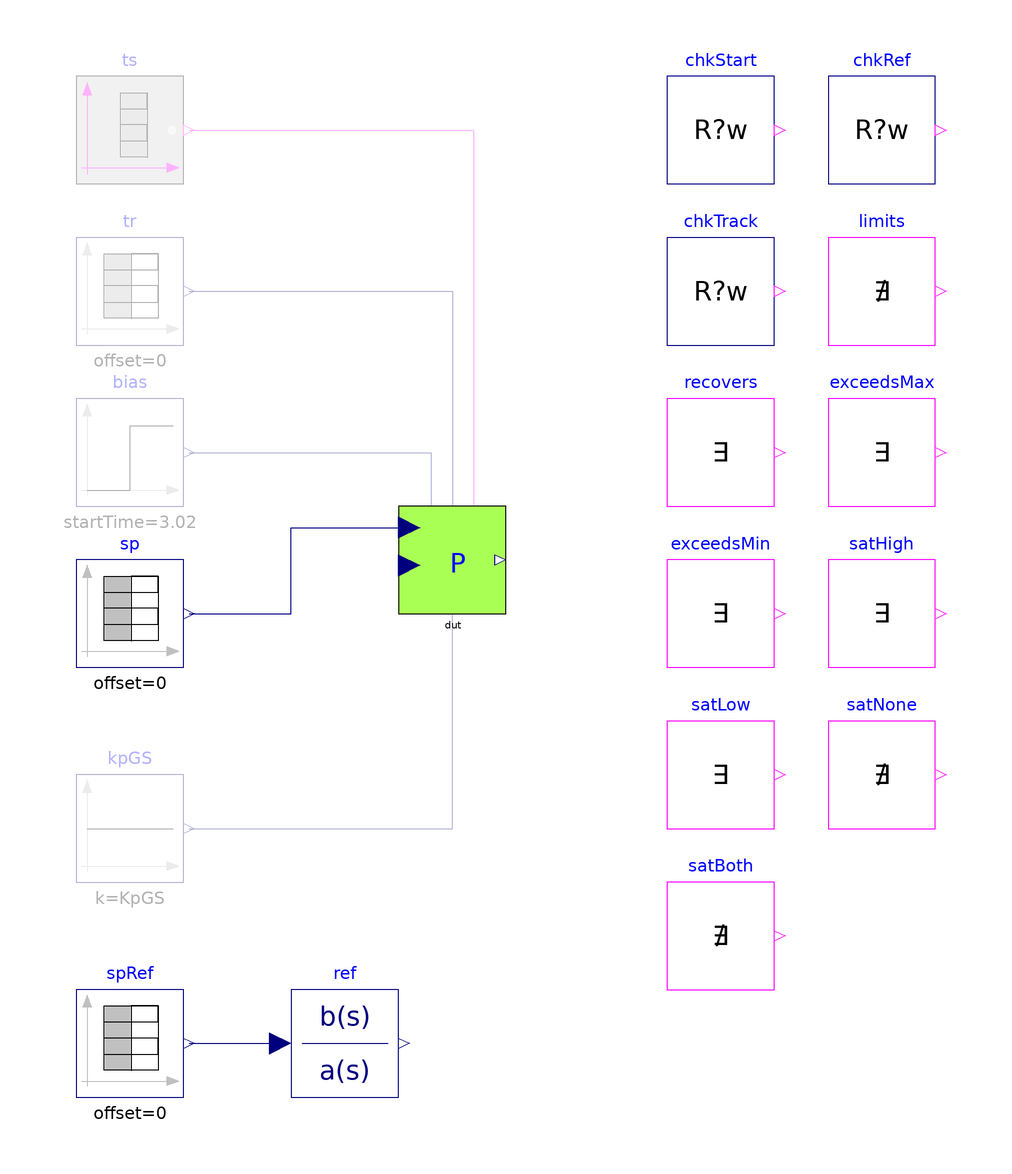

This picture is the connection diagram that the Modelica source below describes through its graphical annotations.

model Base "MC/DC base: IndustrialControlSystems.Controllers.P, open loop, every option off"
  extends Modelica.Icons.Example;
  parameter Real Ts = 0 "Sampling time of the controller under test (0: continuous)" annotation(Evaluate=true);
  parameter IndustrialControlSystems.LinearSystems.Discrete.Types.discrMethod method=
    IndustrialControlSystems.LinearSystems.Discrete.Types.discrMethod.BE "Discretisation method (Ts > 0)"
    annotation(Evaluate=true);
  parameter Boolean AntiWindup = false "Output limits and anti-windup" annotation(Evaluate=true);
  parameter Boolean useTS = false "Tracking inputs TS, TR" annotation(Evaluate=true);
  parameter Boolean useBIAS = false "Bias input" annotation(Evaluate=true);
  parameter Boolean useSAT = false "Saturation outputs satHI, satLOW" annotation(Evaluate=true);
  parameter Boolean useGS = false "Gain-scheduling inputs" annotation(Evaluate=true);

  parameter Real CSmin = 0 "Lower output limit";
  parameter Real CSmax = 1 "Upper output limit";
  parameter Real tolAW = 0.1
    "Tolerance of the limit checks: the limits act on CS directly, the anti-windup only once a limit has been passed";
  parameter Real KpGS = 4.0 "Scheduled value of Kp (useGS)";
  final parameter Real KpE = if useGS then KpGS else 2 "Effective value used by the reference";
  Modelica.Blocks.Sources.BooleanTable ts(table={6.02, 8.02, 20.02, 23.02}, startValue=false) if useTS "Track switch"
    annotation (Placement(transformation(extent={{-70,70},{-50,90}})));
  Modelica.Blocks.Sources.TimeTable tr(table=[0,0.5; 14,0.5; 14,1.5; 40,1.5]) if useTS "Track reference"
    annotation (Placement(transformation(extent={{-70,40},{-50,60}})));
  Modelica.Blocks.Sources.Step bias(height=0.3, startTime=3.02) if useBIAS "Bias"
    annotation (Placement(transformation(extent={{-70,10},{-50,30}})));
  Modelica.Blocks.Sources.TimeTable sp(table=[0,0; 1.02,0; 1.02,1; 15.02,1; 15.02,-1.5; 30.02,-1.5; 30.02,0; 40,0]) "Set point"
    annotation (Placement(transformation(extent={{-70,-20},{-50,0}})));
  Modelica.Blocks.Sources.Constant kpGS(k=KpGS) if useGS "Scheduled Kp"
    annotation (Placement(transformation(extent={{-70,-60},{-50,-40}})));
  IndustrialControlSystems.Controllers.P dut(Ts=Ts, method=method, AntiWindup=AntiWindup, useTS=useTS, useBIAS=useBIAS,
    useSAT=useSAT, useGS=useGS, CSmin=CSmin, CSmax=CSmax, CS_start=0, Kp=2, PV=0) "Controller under test"
    annotation (Placement(transformation(extent={{-10,-10},{10,10}})));
  Modelica.Blocks.Sources.TimeTable spRef(table=[0,0; 1.02,0; 1.02,1; 15.02,1; 15.02,-1.5; 30.02,-1.5; 30.02,0; 40,0]) "Set point of the reference"
    annotation (Placement(transformation(extent={{-70,-100},{-50,-80}})));
  Modelica.Blocks.Continuous.TransferFunction ref(b={KpE}, a={1},
    initType=Modelica.Blocks.Types.Init.InitialState) "Continuous ideal: KpE (PV = 0)"
    annotation (Placement(transformation(extent={{-30,-100},{-10,-80}})));
  Tests.Utilities.CheckRealWhile chkStart(
      actual=dut.CS,
      expected=0,
      active=time < 1,
      absTol=1e-3,
      tStart=0.05,
      dt=0.1)
    "Output before the first set-point step: CS_start = 0 (FBstart for initFromFBstart)"
    annotation (Placement(transformation(extent={{40,70},{60,90}})));
  Tests.Utilities.CheckRealWhile chkRef(
      enable=not AntiWindup and not useTS,
      actual=dut.CS,
      expected=ref.y + dut.bias + 0,
      absTol=if Ts > 0 then 0.05 else 1e-3,
      relTol=if Ts > 0 then 0.05 else 1e-3,
      active=Ts <= 0 or not ((time > 1.02 and time < 3.0) or (time > 15.02 and time < 17.0) or (time > 30.02 and time < 32.0)),
      tStart=0.9,
      dt=1)
    "Without limits and tracking: output = continuous ideal + bias; sampled: within 0.05 + 5 %, except in the 2 s after a set-point step (the discretised derivative filter decays differently)"
    annotation (Placement(transformation(extent={{70,70},{90,90}})));
  Tests.Utilities.CheckRealWhile chkTrack(
      enable=useTS,
      actual=dut.CS,
      expected=if AntiWindup then max(CSmin, min(CSmax, dut.tr)) else dut.tr,
      active=(time > 7.1 and time < 8.0) or (time > 21.1 and time < 23.0),
      absTol=0.01,
      tStart=0.05,
      dt=0.1)
    "Tracking: CS = TR (limited if AntiWindup), 1 s after TS rises"
    annotation (Placement(transformation(extent={{40,40},{60,60}})));
  Tests.Utilities.Never limits(
      enable=AntiWindup,
      u=dut.CS > CSmax + tolAW or dut.CS < CSmin - tolAW)
    "AntiWindup: CS stays in [CSmin, CSmax]"
    annotation (Placement(transformation(extent={{70,40},{90,60}})));
  Tests.Utilities.Witness recovers(
      enable=AntiWindup,
      u=time > 15.02 and time < 18 and dut.CS < CSmax - tolAW)
    "AntiWindup: CS leaves CSmax within 3 s of the set-point reversal (no wind-up)"
    annotation (Placement(transformation(extent={{40,10},{60,30}})));
  Tests.Utilities.Witness exceedsMax(
      enable=not AntiWindup,
      u=dut.CS > CSmax + tolAW)
    "No anti-windup: CS goes above CSmax (the limit is not applied)"
    annotation (Placement(transformation(extent={{70,10},{90,30}})));
  Tests.Utilities.Witness exceedsMin(
      enable=not AntiWindup,
      u=dut.CS < CSmin - tolAW)
    "No anti-windup: CS goes below CSmin"
    annotation (Placement(transformation(extent={{40,-20},{60,0}})));
  Tests.Utilities.Witness satHigh(
      enable=useSAT and AntiWindup,
      u=dut.satHigh)
    "useSAT with AntiWindup: satHI occurs"
    annotation (Placement(transformation(extent={{70,-20},{90,0}})));
  Tests.Utilities.Witness satLow(
      enable=useSAT and AntiWindup,
      u=dut.satLow)
    "useSAT with AntiWindup: satLOW occurs"
    annotation (Placement(transformation(extent={{40,-50},{60,-30}})));
  Tests.Utilities.Never satNone(
      enable=useSAT and not AntiWindup,
      u=dut.satHigh or dut.satLow)
    "useSAT without AntiWindup: satHI and satLOW stay false"
    annotation (Placement(transformation(extent={{70,-50},{90,-30}})));
  Tests.Utilities.Never satBoth(
      enable=useSAT,
      u=dut.satHigh and dut.satLow)
    "satHI and satLOW never together"
    annotation (Placement(transformation(extent={{40,-80},{60,-60}})));
  Boolean passed = chkStart.passed and chkRef.passed and chkTrack.passed and limits.passed and recovers.passed and exceedsMax.passed and exceedsMin.passed and satHigh.passed and satLow.passed and satNone.passed and satBoth.passed
    "true if every enabled check of this configuration passed";
equation
  connect(ts.y, dut.TS) annotation (Line(points={{-49,80},{4,80},{4,8}}, color={255,0,255}));
  connect(tr.y, dut.TR) annotation (Line(points={{-49,50},{0,50},{0,8}}, color={0,0,127}));
  connect(bias.y, dut.BIAS) annotation (Line(points={{-49,20},{-4,20},{-4,8}}, color={0,0,127}));
  connect(sp.y, dut.SP) annotation (Line(points={{-49,-10},{-30,-10},{-30,6},{-8,6}}, color={0,0,127}));
  connect(kpGS.y, dut.Kp_GS) annotation (Line(points={{-49,-50},{0,-50},{0,-9}}, color={0,0,127}));
  connect(spRef.y, ref.u) annotation (Line(points={{-49,-90},{-32,-90}}, color={0,0,127}));
  annotation (
    experiment(StopTime=40, Interval=0.01, Tolerance=1e-6),
    Diagram(coordinateSystem(extent={{-80,-110},{100,100}}, grid={1,1})),
    Documentation(info="<html>
<p>Base of the MC/DC tests of <a href=\"modelica://IndustrialControlSystems.Controllers.P\">IndustrialControlSystems.Controllers.P</a>: the class
under test <code>dut</code> with every option off, its stimuli, a continuous ideal
<code>ref</code> built from <code>Modelica.Blocks</code>, and the checks. The variants in this
package extend it and change one option (or the pair an MC/DC independence pair needs); a
source that only an option needs is instantiated only with it.</p>
<p>Open loop, PV = 0: the set point is 0, steps to 1 at t = 1.02 s, to -1.5 at 15.02 s and
back to 0 at 30.02 s, so the output of every class leaves [CSmin, CSmax] = [0, 1] upwards and
downwards when nothing limits it. Event times are off the sampling grid of the sampled
variants. Tracking (<code>useTS</code>): TS is true on [6.02, 8.02] (TR = 0.5, inside the
limits) and [20.02, 23.02] (TR = 1.5, above CSmax). Bias (<code>useBIAS</code>): 0.3 from
3.02 s.</p>
<p>Checks (each enabled only where it applies; <code>passed</code> is their conjunction):</p>
<ul><li><code>chkStart</code>: Output before the first set-point step: CS_start = 0 (FBstart for initFromFBstart)</li><li><code>chkRef</code>: Without limits and tracking: output = continuous ideal + bias; sampled: within 0.05 + 5 %, except in the 2 s after a set-point step (the discretised derivative filter decays differently)</li><li><code>chkTrack</code>: Tracking: CS = TR (limited if AntiWindup), 1 s after TS rises</li><li><code>limits</code>: AntiWindup: CS stays in [CSmin, CSmax]</li><li><code>recovers</code>: AntiWindup: CS leaves CSmax within 3 s of the set-point reversal (no wind-up)</li><li><code>exceedsMax</code>: No anti-windup: CS goes above CSmax (the limit is not applied)</li><li><code>exceedsMin</code>: No anti-windup: CS goes below CSmin</li><li><code>satHigh</code>: useSAT with AntiWindup: satHI occurs</li><li><code>satLow</code>: useSAT with AntiWindup: satLOW occurs</li><li><code>satNone</code>: useSAT without AntiWindup: satHI and satLOW stay false</li><li><code>satBoth</code>: satHI and satLOW never together</li></ul>
<p>Limit checks use the tolerance <code>tolAW</code> = 0.1 (anti-windup acts only once a limit
has been passed). Sampled variants (<code>Ts</code> = 0.05) are compared with the continuous
ideal within 0.05 + 5 %.</p>
</html>"));
end Base;